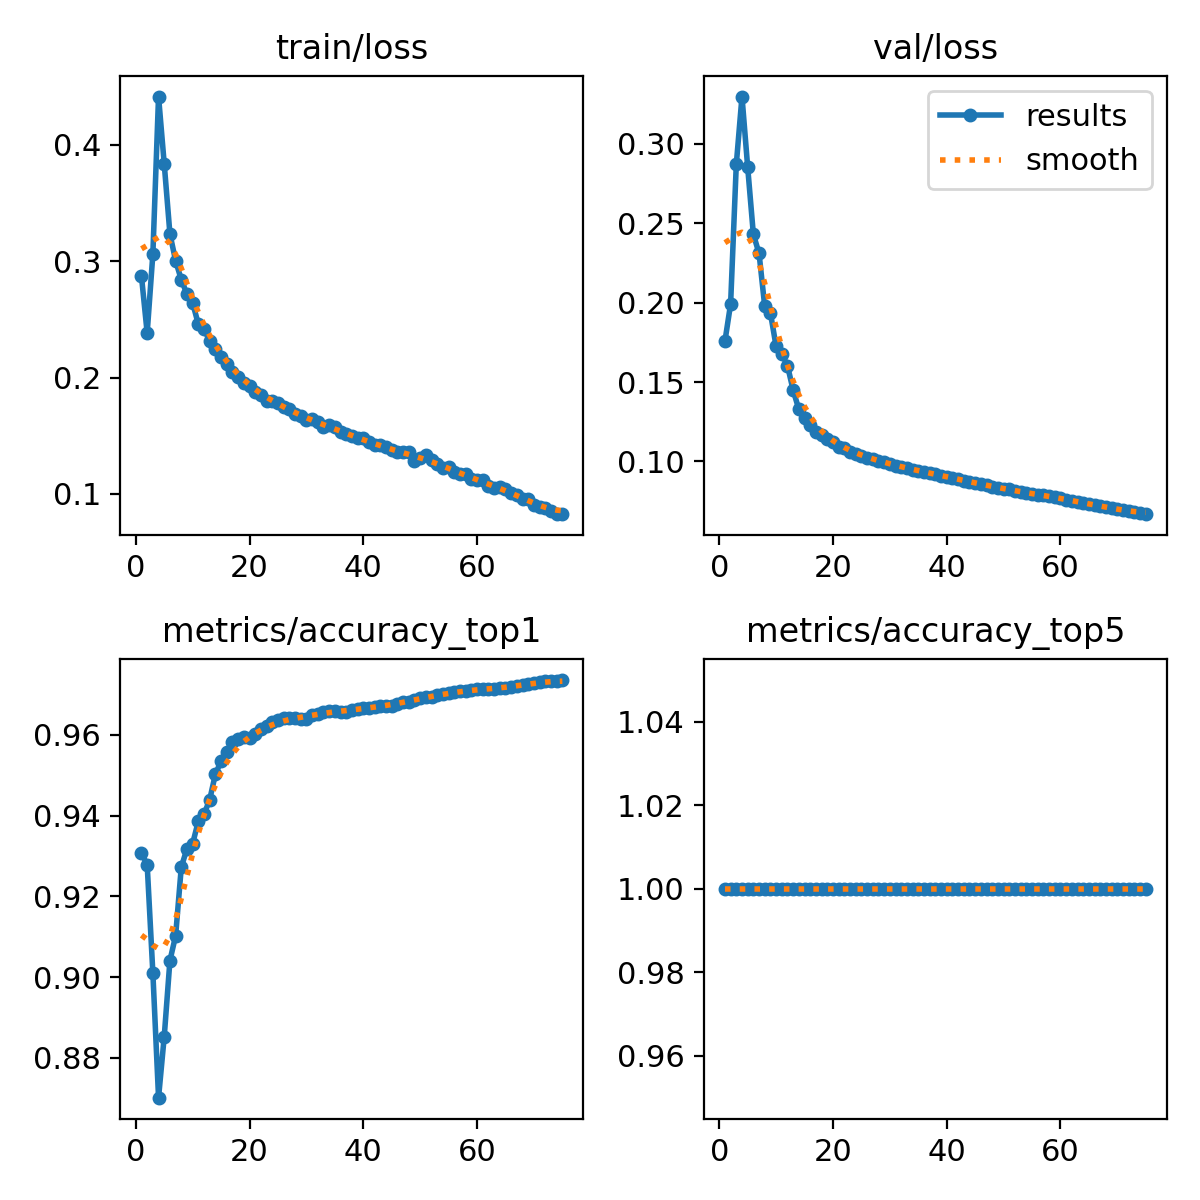

The data file committed next to this chart (first rows):
epoch, time, train/loss, metrics/accuracy_top1, metrics/accuracy_top5, val/loss, lr/pg0, lr/pg1, lr/pg2
1, 55.81, 0.287, 0.9307, 1, 0.1757, 0.003332, 0.003332, 0.003332
2, 108, 0.2384, 0.9279, 1, 0.1992, 0.006577, 0.006577, 0.006577
3, 159.7, 0.3063, 0.901, 1, 0.2872, 0.009735, 0.009735, 0.009735
4, 210.6, 0.4416, 0.8702, 1, 0.3298, 0.009604, 0.009604, 0.009604
5, 260.1, 0.3836, 0.8853, 1, 0.2854, 0.009472, 0.009472, 0.009472
6, 310.8, 0.3235, 0.9041, 1, 0.243, 0.00934, 0.00934, 0.00934
7, 360.7, 0.3005, 0.9102, 1, 0.2311, 0.009208, 0.009208, 0.009208
8, 411, 0.2842, 0.9273, 1, 0.1977, 0.009076, 0.009076, 0.009076
9, 462.3, 0.2718, 0.9318, 1, 0.1935, 0.008944, 0.008944, 0.008944
10, 512.8, 0.2641, 0.9331, 1, 0.1725, 0.008812, 0.008812, 0.008812
11, 562.5, 0.2458, 0.9386, 1, 0.1678, 0.00868, 0.00868, 0.00868
12, 613.1, 0.2419, 0.9403, 1, 0.1603, 0.008548, 0.008548, 0.008548
13, 665.2, 0.2312, 0.944, 1, 0.1448, 0.008416, 0.008416, 0.008416
14, 716.6, 0.2248, 0.9503, 1, 0.1328, 0.008284, 0.008284, 0.008284
15, 769, 0.2175, 0.9535, 1, 0.1275, 0.008152, 0.008152, 0.008152
16, 819.4, 0.2119, 0.9557, 1, 0.1227, 0.00802, 0.00802, 0.00802
17, 870.2, 0.2048, 0.9582, 1, 0.1186, 0.007888, 0.007888, 0.007888
18, 919.7, 0.2005, 0.9589, 1, 0.1169, 0.007756, 0.007756, 0.007756
19, 969.2, 0.1953, 0.9595, 1, 0.114, 0.007624, 0.007624, 0.007624
20, 1019, 0.1931, 0.9591, 1, 0.112, 0.007492, 0.007492, 0.007492
21, 1069, 0.1879, 0.9603, 1, 0.1092, 0.00736, 0.00736, 0.00736
22, 1118, 0.1851, 0.9615, 1, 0.1084, 0.007228, 0.007228, 0.007228
23, 1169, 0.1802, 0.9621, 1, 0.1061, 0.007096, 0.007096, 0.007096
24, 1218, 0.1795, 0.9631, 1, 0.1047, 0.006964, 0.006964, 0.006964
25, 1269, 0.1785, 0.9636, 1, 0.1035, 0.006832, 0.006832, 0.006832
26, 1318, 0.1747, 0.9643, 1, 0.1023, 0.0067, 0.0067, 0.0067
27, 1369, 0.1734, 0.9643, 1, 0.1013, 0.006568, 0.006568, 0.006568
28, 1419, 0.1684, 0.9643, 1, 0.1003, 0.006436, 0.006436, 0.006436
29, 1469, 0.1671, 0.9639, 1, 0.09948, 0.006304, 0.006304, 0.006304
30, 1520, 0.1635, 0.964, 1, 0.09833, 0.006172, 0.006172, 0.006172
31, 1571, 0.164, 0.965, 1, 0.09734, 0.00604, 0.00604, 0.00604
32, 1621, 0.1615, 0.9653, 1, 0.09662, 0.005908, 0.005908, 0.005908
33, 1670, 0.1579, 0.9657, 1, 0.09586, 0.005776, 0.005776, 0.005776
34, 1720, 0.159, 0.966, 1, 0.09493, 0.005644, 0.005644, 0.005644
35, 1770, 0.1576, 0.9659, 1, 0.09394, 0.005512, 0.005512, 0.005512
36, 1819, 0.1533, 0.9656, 1, 0.09343, 0.00538, 0.00538, 0.00538
37, 1868, 0.1512, 0.9658, 1, 0.0928, 0.005248, 0.005248, 0.005248
38, 1918, 0.1496, 0.9663, 1, 0.09194, 0.005116, 0.005116, 0.005116
39, 1969, 0.1483, 0.9665, 1, 0.09107, 0.004984, 0.004984, 0.004984
40, 2019, 0.1479, 0.9666, 1, 0.09046, 0.004852, 0.004852, 0.004852
41, 2070, 0.1444, 0.9667, 1, 0.08971, 0.00472, 0.00472, 0.00472
42, 2120, 0.1418, 0.9668, 1, 0.08867, 0.004588, 0.004588, 0.004588
43, 2170, 0.1418, 0.967, 1, 0.08795, 0.004456, 0.004456, 0.004456
44, 2220, 0.1404, 0.9672, 1, 0.08724, 0.004324, 0.004324, 0.004324
45, 2269, 0.1381, 0.9672, 1, 0.08664, 0.004192, 0.004192, 0.004192
46, 2320, 0.1358, 0.9677, 1, 0.08568, 0.00406, 0.00406, 0.00406
47, 2369, 0.1359, 0.968, 1, 0.08496, 0.003928, 0.003928, 0.003928
48, 2420, 0.1358, 0.9682, 1, 0.08405, 0.003796, 0.003796, 0.003796
49, 2469, 0.1285, 0.9686, 1, 0.08346, 0.003664, 0.003664, 0.003664
50, 2519, 0.1311, 0.9691, 1, 0.08282, 0.003532, 0.003532, 0.003532
51, 2569, 0.1339, 0.9694, 1, 0.08248, 0.0034, 0.0034, 0.0034
52, 2619, 0.1293, 0.9694, 1, 0.08154, 0.003268, 0.003268, 0.003268
53, 2668, 0.1255, 0.9698, 1, 0.0809, 0.003136, 0.003136, 0.003136
54, 2718, 0.122, 0.9701, 1, 0.08026, 0.003004, 0.003004, 0.003004
55, 2768, 0.1234, 0.9704, 1, 0.07968, 0.002872, 0.002872, 0.002872
56, 2818, 0.1188, 0.9706, 1, 0.07907, 0.00274, 0.00274, 0.00274
57, 2869, 0.1176, 0.9708, 1, 0.07861, 0.002608, 0.002608, 0.002608
58, 2919, 0.1174, 0.9708, 1, 0.07797, 0.002476, 0.002476, 0.002476
59, 2969, 0.1131, 0.971, 1, 0.07767, 0.002344, 0.002344, 0.002344
60, 3019, 0.1121, 0.9714, 1, 0.07678, 0.002212, 0.002212, 0.002212
... 15 more rows
